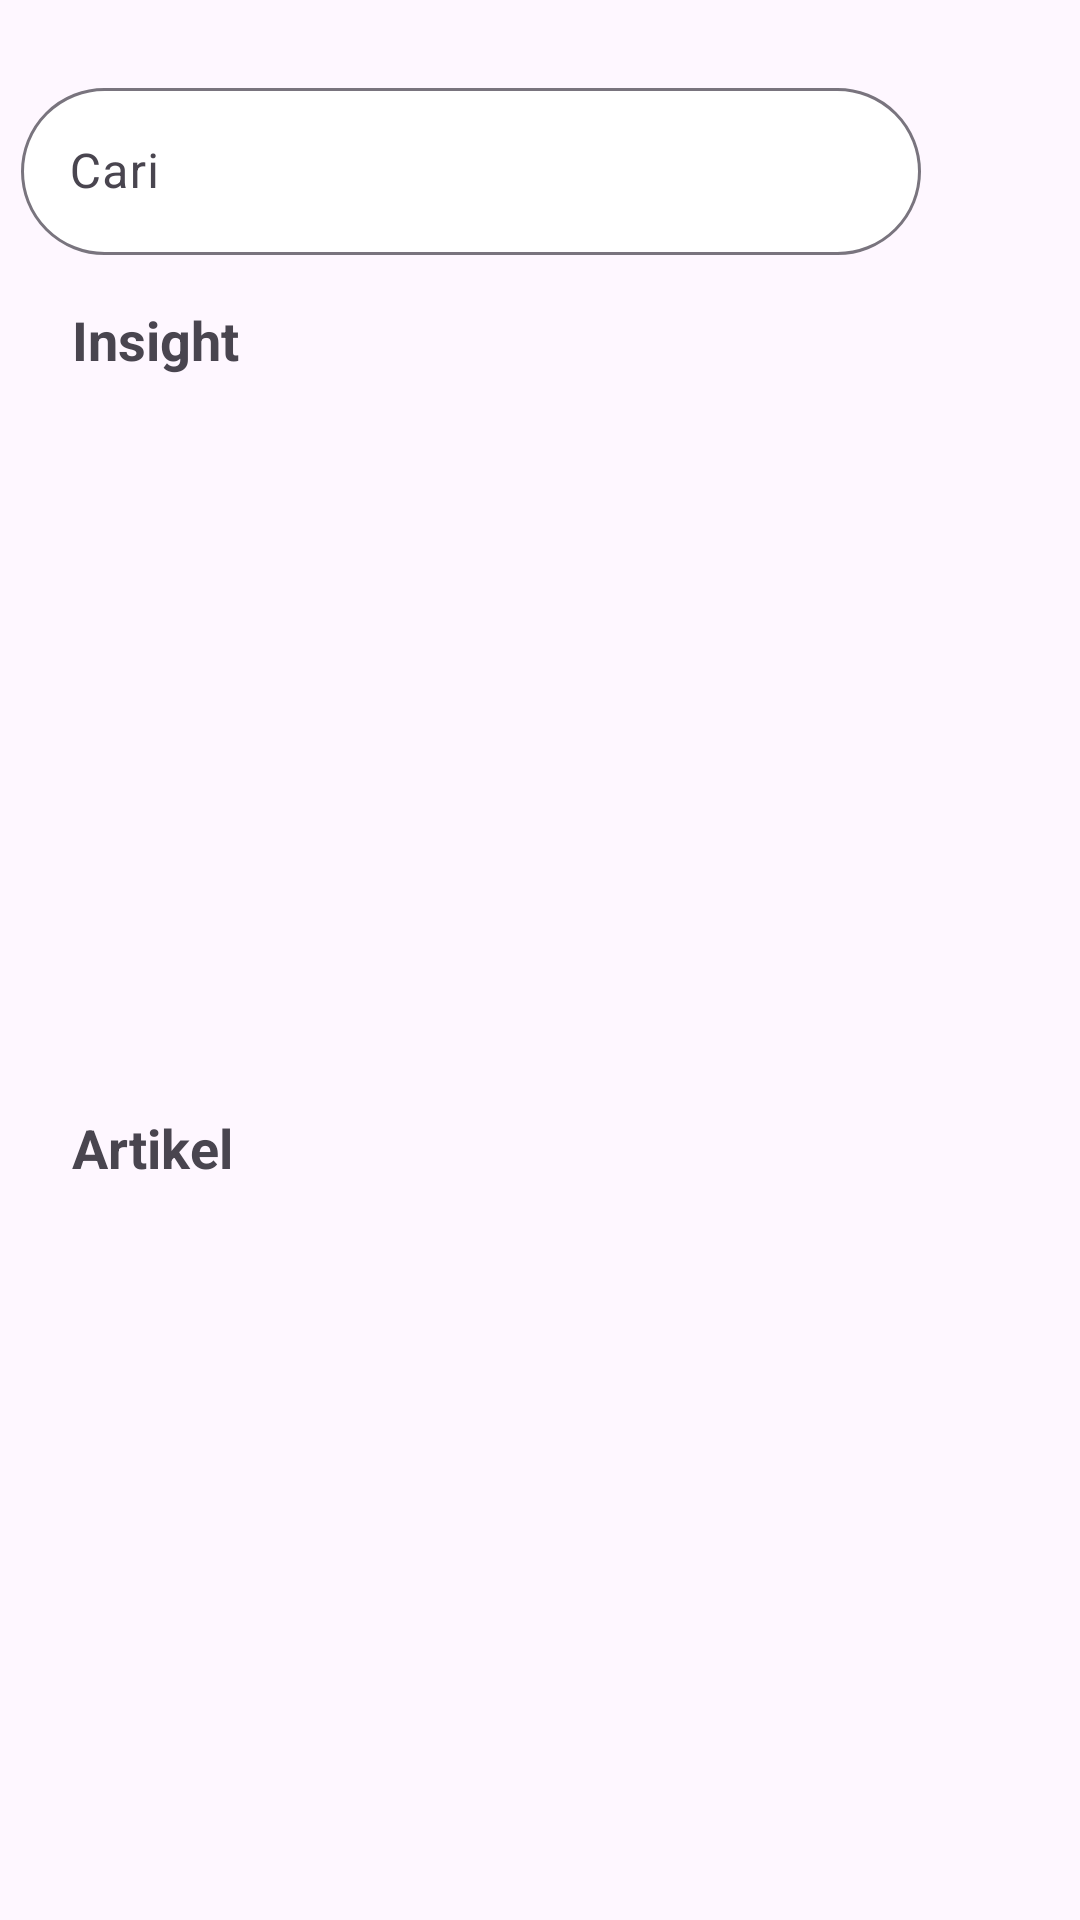

Layout XML and referenced resources for this Android screen:
<!-- AndroidManifest.xml: application theme Theme.DevLabsVendor -->
<!-- res/layout/fragment_home.xml -->
<?xml version="1.0" encoding="utf-8"?>
<androidx.constraintlayout.widget.ConstraintLayout xmlns:android="http://schemas.android.com/apk/res/android"
    xmlns:tools="http://schemas.android.com/tools"
    android:layout_width="match_parent"
    android:layout_height="match_parent"
    xmlns:app="http://schemas.android.com/apk/res-auto"
    tools:context=".ui.main.home.HomeFragment">

    <androidx.constraintlayout.widget.ConstraintLayout
        android:layout_width="match_parent"
        android:layout_height="match_parent">

    </androidx.constraintlayout.widget.ConstraintLayout>

    <LinearLayout
        android:layout_width="match_parent"
        android:layout_height="match_parent"
        android:orientation="vertical"
        app:layout_constraintBottom_toBottomOf="parent"
        app:layout_constraintEnd_toEndOf="parent"
        app:layout_constraintStart_toStartOf="parent"
        app:layout_constraintTop_toTopOf="parent">

        <LinearLayout
            android:layout_width="wrap_content"
            android:layout_height="wrap_content"
            android:layout_gravity="center"
            android:layout_marginTop="24dp"
            android:orientation="horizontal">

            <com.google.android.material.textfield.TextInputLayout
                android:id="@+id/search_layout"
                android:layout_width="300dp"
                android:layout_height="wrap_content"
                android:layout_marginEnd="16dp"
                android:hint="Cari"
                app:boxBackgroundColor="#fff"
                app:boxCornerRadiusBottomEnd="30dp"
                app:boxCornerRadiusBottomStart="30dp"
                app:boxCornerRadiusTopEnd="30dp"
                app:boxCornerRadiusTopStart="30dp">

                <com.google.android.material.textfield.TextInputEditText
                    android:id="@+id/search_input"
                    android:layout_width="match_parent"
                    android:layout_height="wrap_content"
                    android:inputType="text" />
            </com.google.android.material.textfield.TextInputLayout>

            <ImageView
                android:id="@+id/btn_chat"
                android:layout_width="30dp"
                android:layout_height="match_parent"
                android:src="@drawable/baseline_message_24" />
        </LinearLayout>

        <TextView
            android:layout_width="wrap_content"
            android:layout_height="wrap_content"
            android:layout_marginStart="24dp"
            android:layout_marginVertical="16dp"
            android:text="Insight"
            android:textSize="18sp"
            android:textStyle="bold" />

        <androidx.recyclerview.widget.RecyclerView
            android:id="@+id/rv_tema"
            android:layout_width="match_parent"
            android:layout_height="0dp"
            android:layout_marginBottom="16dp"
            android:layout_weight="1" />

        <TextView
            android:id="@+id/tv_artikel"
            android:layout_width="wrap_content"
            android:layout_height="wrap_content"
            android:layout_marginStart="24dp"
            android:text="Artikel"
            android:textSize="18sp"
            android:textStyle="bold" />

        <androidx.recyclerview.widget.RecyclerView
            android:id="@+id/rv_artikel"
            android:layout_width="match_parent"
            android:layout_height="0dp"
            android:layout_marginVertical="16dp"
            android:layout_weight="1" />
    </LinearLayout>

    <ProgressBar
        android:id="@+id/progressBar"
        android:layout_width="wrap_content"
        android:layout_height="wrap_content"
        android:visibility="gone"
        app:layout_constraintBottom_toBottomOf="parent"
        app:layout_constraintEnd_toEndOf="parent"
        app:layout_constraintStart_toStartOf="parent"
        app:layout_constraintTop_toTopOf="parent"
        tools:visibility="visible"/>

</androidx.constraintlayout.widget.ConstraintLayout>
<!-- resources referenced by this layout -->
<resources>
  <style name="Theme.DevLabsVendor" parent="Base.Theme.DevLabsVendor" />
  <style name="Base.Theme.DevLabsVendor" parent="Theme.Material3.DayNight.NoActionBar">
          
          
      </style>
</resources>
